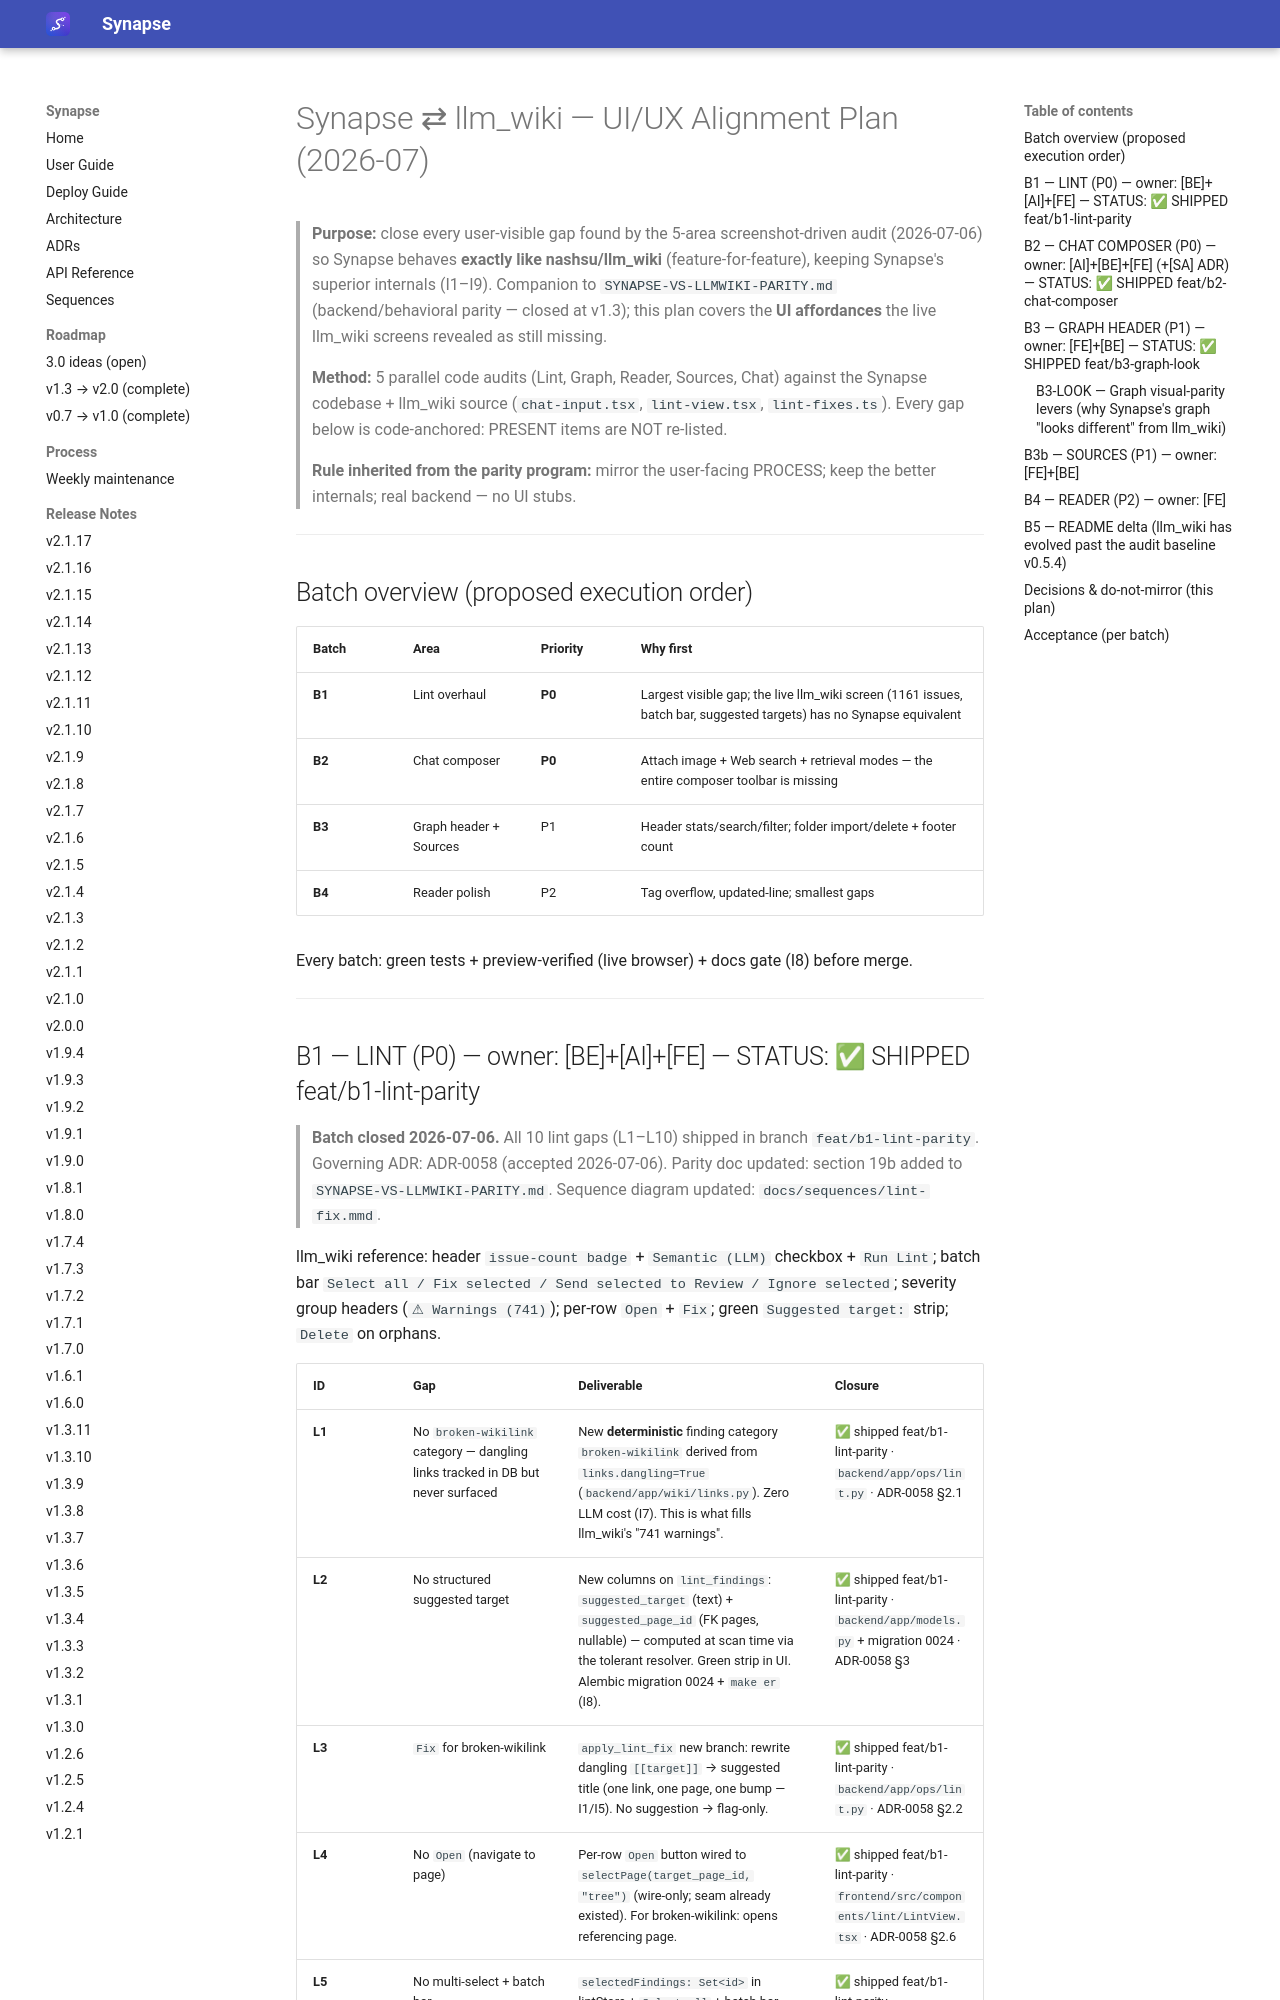

repository: Emanuele-Chiummo/llm-wiki-synapse · page: reference/UI-ALIGNMENT-PLAN-2026-07/index.html · generator: mkdocs

# Synapse ⇄ llm_wiki — UI/UX Alignment Plan (2026-07)

> **Purpose:** close every user-visible gap found by the 5-area screenshot-driven audit
> (2026-07-06) so Synapse behaves **exactly like nashsu/llm_wiki** (feature-for-feature),
> keeping Synapse's superior internals (I1–I9). Companion to
> `SYNAPSE-VS-LLMWIKI-PARITY.md` (backend/behavioral parity — closed at v1.3); this plan
> covers the **UI affordances** the live llm_wiki screens revealed as still missing.
>
> **Method:** 5 parallel code audits (Lint, Graph, Reader, Sources, Chat) against the
> Synapse codebase + llm_wiki source (`chat-input.tsx`, `lint-view.tsx`, `lint-fixes.ts`).
> Every gap below is code-anchored: PRESENT items are NOT re-listed.
>
> **Rule inherited from the parity program:** mirror the user-facing PROCESS; keep the
> better internals; real backend — no UI stubs.

---

## Batch overview (proposed execution order)

| Batch | Area | Priority | Why first |
|---|---|---|---|
| **B1** | Lint overhaul | **P0** | Largest visible gap; the live llm_wiki screen (1161 issues, batch bar, suggested targets) has no Synapse equivalent |
| **B2** | Chat composer | **P0** | Attach image + Web search + retrieval modes — the entire composer toolbar is missing |
| **B3** | Graph header + Sources | P1 | Header stats/search/filter; folder import/delete + footer count |
| **B4** | Reader polish | P2 | Tag overflow, updated-line; smallest gaps |

Every batch: green tests + preview-verified (live browser) + docs gate (I8) before merge.

---
